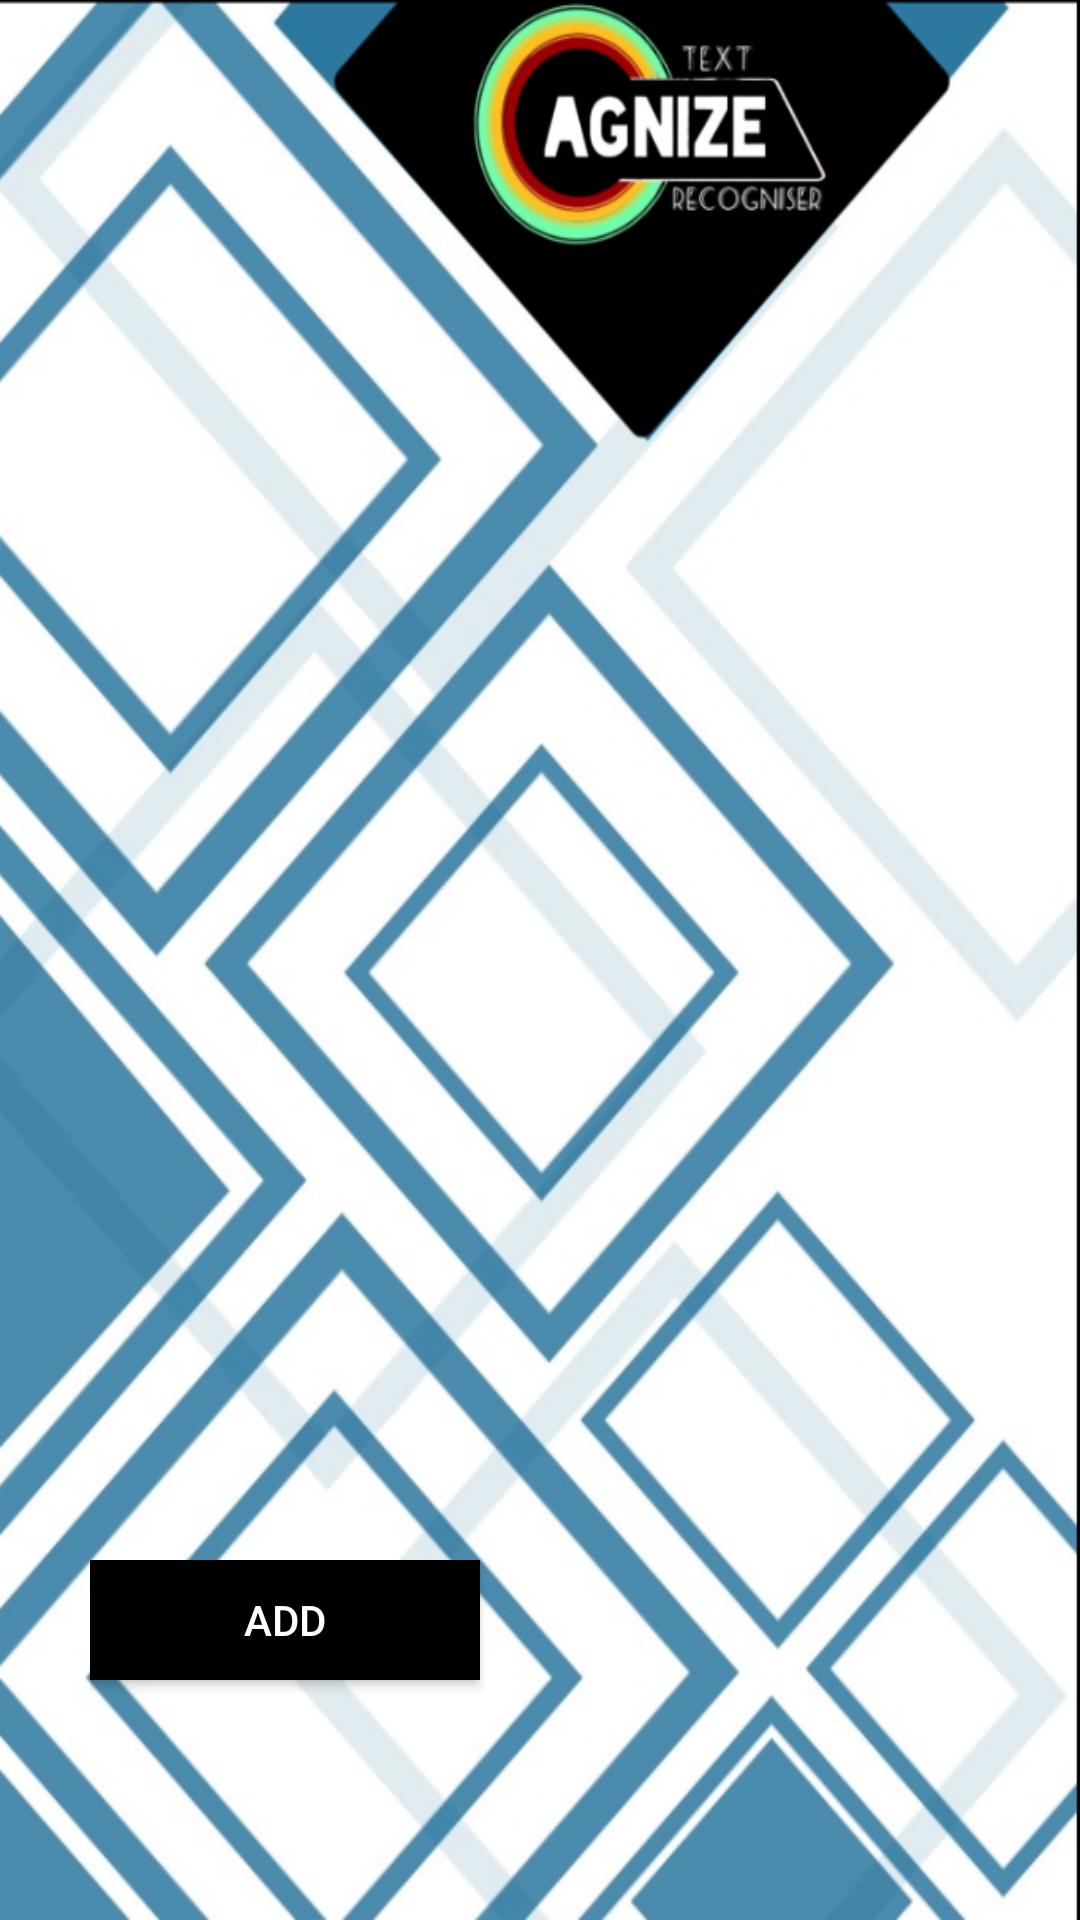

Produce the Android XML layout that renders to this screen, including the resource entries it uses.
<!-- AndroidManifest.xml: application theme AppTheme -->
<!-- res/layout/activity_main2.xml -->
<?xml version="1.0" encoding="utf-8"?>
<RelativeLayout xmlns:android="http://schemas.android.com/apk/res/android"
    xmlns:tools="http://schemas.android.com/tools"
    android:layout_width="match_parent"
    android:layout_height="match_parent"
    android:background="@drawable/home"
    tools:context=".Main2Activity">
    <LinearLayout
        android:layout_width="wrap_content"
        android:layout_height="wrap_content"
        android:layout_centerHorizontal="true"
        android:layout_above="@id/lay1"
        android:orientation="horizontal">
        <ImageView
            android:id="@+id/img"
            android:layout_width="wrap_content"
            android:layout_height="wrap_content"
            android:layout_margin="10dp"
            android:padding="5dp"
            android:background="@drawable/border"
            android:visibility="gone"/>
        <TextView
            android:id="@+id/prog"
            android:layout_width="match_parent"
            android:layout_height="wrap_content"
            android:layout_marginBottom="100dp"
            android:textStyle="italic"
            android:text="Detecting Text....."
            android:textColor="#ff0000"
            android:textSize="26dp"
            android:background="@drawable/border"
            android:visibility="gone"/>
        <TextView
            android:id="@+id/txtview"
            android:layout_width="300dp"
            android:background="#3b7b9b"
            android:layout_height="wrap_content"
            android:textColor="#ffffff"
            android:textSize="20dp"
            android:visibility="gone"
            android:justificationMode="inter_word"
            android:padding="5dp"
            android:layout_marginBottom="50dp"
            android:layout_marginTop="10dp"
            android:layout_marginRight="5dp"
            android:layout_marginLeft="5dp"
            android:scrollbars="vertical"/>
    </LinearLayout>

    <RelativeLayout
        android:id="@+id/lay1"
        android:layout_width="match_parent"
        android:layout_height="wrap_content"
        android:layout_above="@id/lay2">
        <LinearLayout
            android:layout_width="wrap_content"
            android:layout_height="wrap_content"
            android:layout_centerHorizontal="true"
            android:orientation="horizontal">
            <Button
                android:id="@+id/add"
                android:text="ADD"
                android:textColor="#ffffff"
                android:layout_width="130dp"
                android:layout_height="40dp"
                android:layout_marginBottom="20dp"
                android:background="#000000"/>
            <Button
                android:id="@+id/save"
                android:text="SAVE"
                android:layout_marginLeft="40dp"
                android:textColor="#ffffff"
                android:layout_width="130dp"
                android:layout_height="40dp"
                android:background="#000000"
                android:layout_marginBottom="15dp"
                android:visibility="invisible"/>
        </LinearLayout>
    </RelativeLayout>
    <RelativeLayout
        android:id="@+id/lay2"
        android:layout_width="match_parent"
        android:layout_height="wrap_content"
        android:layout_alignParentBottom="true">

        <LinearLayout
            android:layout_width="wrap_content"
            android:layout_height="wrap_content"
            android:layout_centerHorizontal="true"
            android:orientation="horizontal">
            <Button
                android:id="@+id/detect"
                android:text="DETECT"
                android:textColor="#ffffff"
                android:layout_width="130dp"
                android:layout_height="40dp"
                android:background="#000000"
                android:layout_marginBottom="15dp"
                android:visibility="invisible"/>
            <Button
                android:id="@+id/copy"
                android:text="COPY"
                android:textColor="#ffffff"
                android:layout_width="130dp"
                android:layout_height="40dp"
                android:layout_marginLeft="40dp"
                android:layout_marginBottom="20dp"
                android:background="#000000"
                android:visibility="invisible"/>

        </LinearLayout>
    </RelativeLayout>

</RelativeLayout>
<!-- resources referenced by this layout -->
<resources>
  <!-- drawable border (drawable) -->
  <shape xmlns:android="http://schemas.android.com/apk/res/android">
      <solid android:color="#000000"/>
      <stroke android:width="5dp" android:color="#000000"/>
  
  </shape>
  <!-- drawable home: png bitmap (drawable-v24, 558985 bytes) -->
  <style name="AppTheme" parent="Theme.AppCompat.Light.NoActionBar">
          
          <item name="android:navigationBarColor">#000000</item>
          <item name="android:statusBarColor">#000000</item>
      </style>
</resources>
